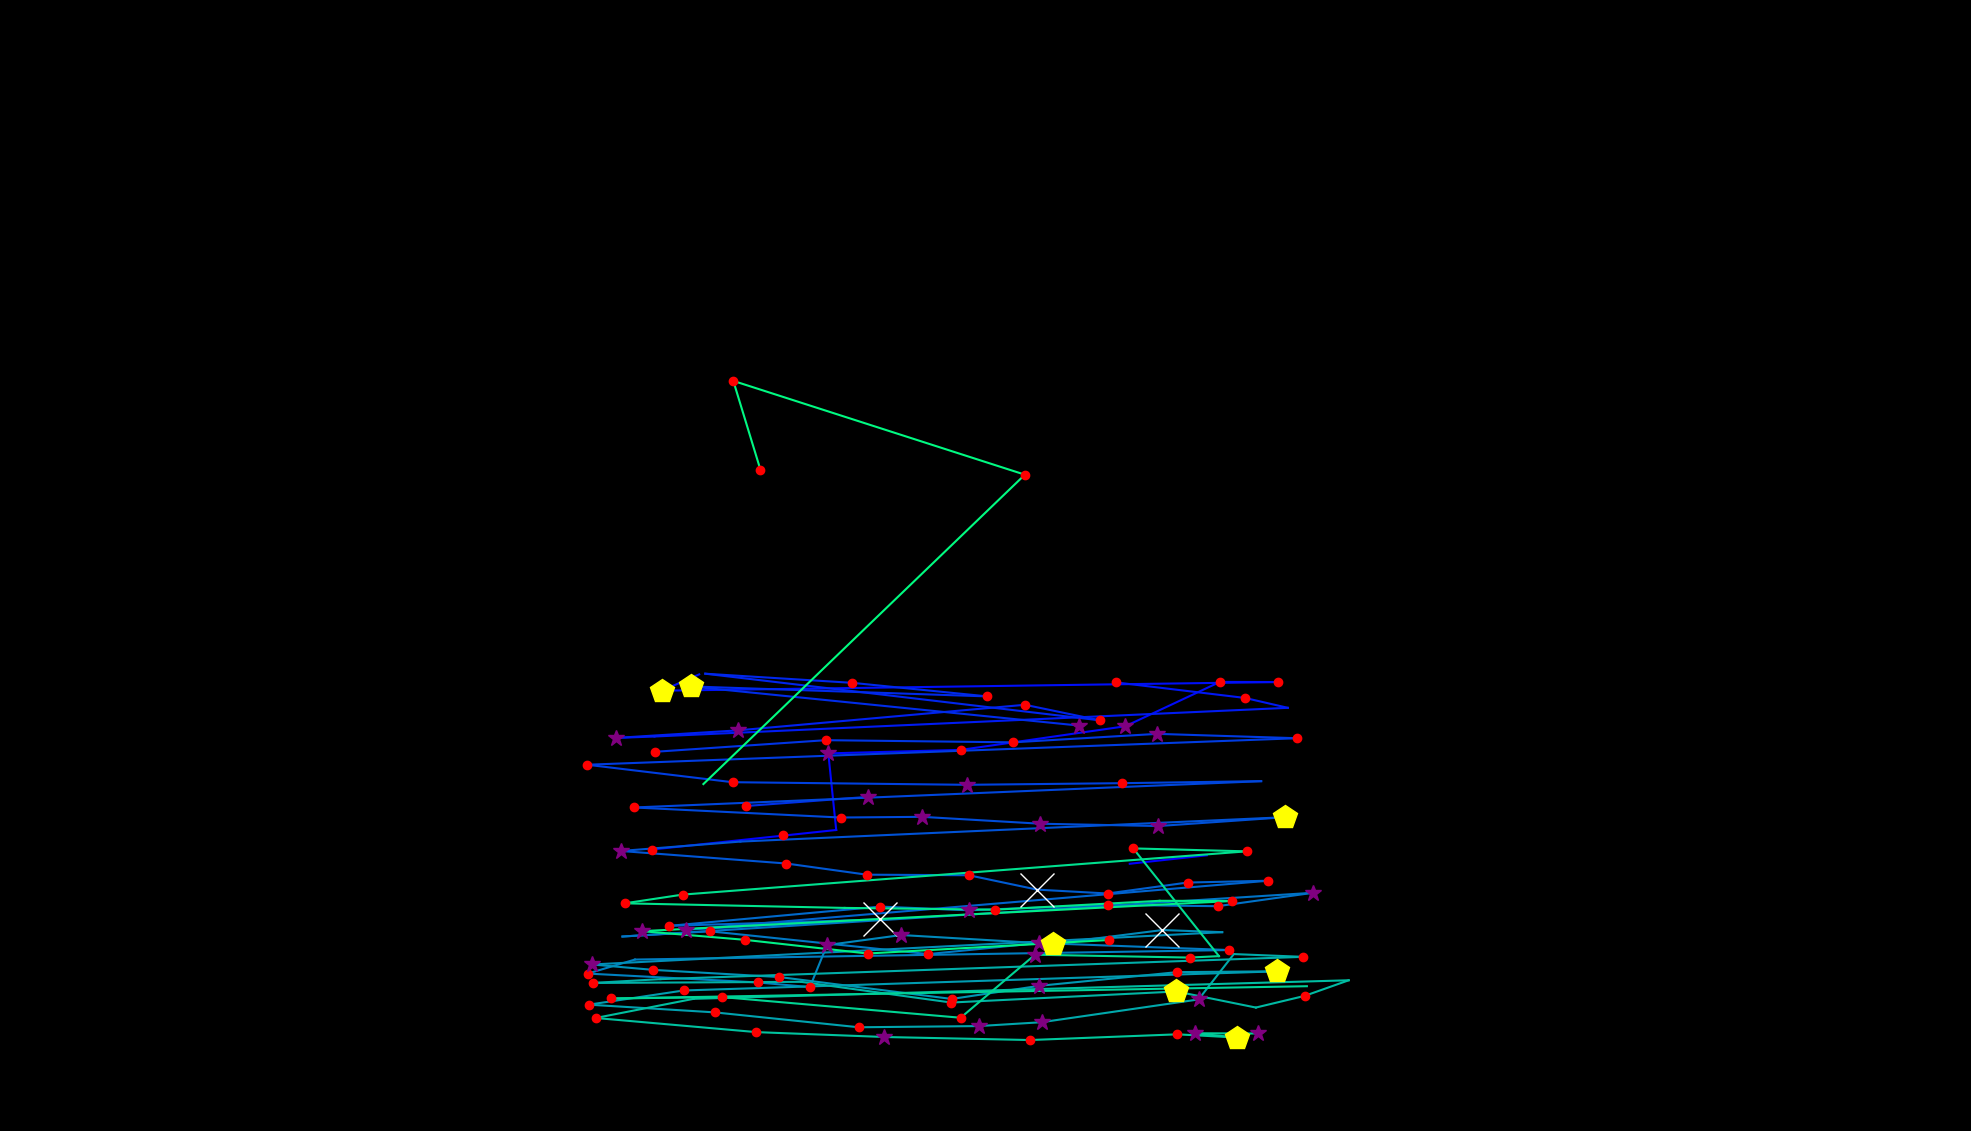

The file beside this chart, header and first rows:
, fixation_id, timestamp, avg_gaze_x, avg_gaze_y, duration
0, 176.0, 54918, 1467, 347.1, 0.0
1, 177.0, 54967, 1567, 358, 84.34
2, 180.0, 55846, 846.4, 365.5, 156.6
3, 181.0, 56099, 1086, 390.9, 96.39
4, 182.0, 56232, 1076, 490.4, 265.1
5, 183.0, 56629, 1248, 495, 144.6
6, 184.0, 57003, 1461, 525.6, 337.4
7, 185.0, 57388, 1584, 583.2, 156.6
8, 186.0, 57569, 1660, 583.1, 132.5
9, 187.0, 57882, 859.5, 571.8, 457.9
10, 188.0, 58605, 908, 593, 12.05
11, 190.0, 59280, 1265, 590, 48.2
12, 192.0, 59919, 1449, 582.6, 241
13, 193.0, 60184, 1617, 562.4, 192.8
14, 194.0, 60401, 1673, 549.6, 108.4
15, 195.0, 60630, 850, 512.3, 96.39
16, 196.0, 60750, 799.6, 510.5, 313.3
17, 197.0, 61124, 958, 520.3, 265.1
18, 198.0, 61726, 1331, 553.5, 120.5
19, 199.0, 61871, 1428, 533.3, 168.7
20, 200.0, 62268, 916, 593.9, 0.0
21, 201.0, 62377, 1107, 582, 241
22, 202.0, 62702, 1282, 564.4, 204.8
23, 203.0, 62991, 896.8, 577.4, 494
24, 204.0, 63606, 1402, 526.5, 277.1
25, 210.0, 65666, 968.6, 422.1, 144.6
26, 211.0, 66148, 1128, 434, 277.1
27, 222.0, 69678, 850.6, 492.5, 204.8
28, 223.0, 69955, 1072, 507.6, 132.5
29, 224.0, 70208, 1315, 504.8, 144.6
30, 225.0, 70377, 1503, 515.8, 253
31, 226.0, 70678, 1684, 510.1, 228.9
32, 227.0, 71004, 762.5, 475.7, 241
33, 228.0, 71317, 951.3, 453, 168.7
34, 229.0, 71618, 1255, 449.6, 265.1
35, 230.0, 71931, 1457, 451.7, 144.6
36, 231.0, 72112, 1638, 454.3, 108.4
37, 232.0, 72365, 823.7, 420.2, 204.8
38, 233.0, 72654, 1092, 407.1, 204.8
39, 234.0, 72883, 1198, 408, 265.1
40, 235.0, 73172, 1351, 399.1, 265.1
41, 236.0, 73558, 1504, 396, 277.1
42, 237.0, 73871, 1669, 407.5, 433.8
43, 238.0, 74389, 961.5, 375.9, 108.4
44, 239.0, 74570, 806.2, 363.7, 301.2
45, 240.0, 74919, 1021, 347.4, 216.9
46, 241.0, 75160, 1126, 332.9, 204.8
47, 242.0, 75426, 1258, 332.2, 180.7
48, 243.0, 75667, 1347, 313.5, 590.4
49, 244.0, 76317, 1438, 308.4, 156.6
50, 245.0, 76534, 1542, 322.7, 144.6
51, 246.0, 76727, 1647, 325, 156.6
52, 247.0, 76968, 890.7, 261.5, 373.5
53, 248.0, 77643, 1143, 274.8, 879.6
54, 249.0, 78606, 869.1, 266.4, 241
55, 250.0, 78956, 1143, 291.4, 180.7
56, 251.0, 79185, 1258, 286.6, 361.5
57, 252.0, 79619, 1439, 293.7, 144.6
58, 253.0, 79787, 1581, 292, 156.6
59, 254.0, 80004, 1706, 309.4, 349.4
... 71 more rows
